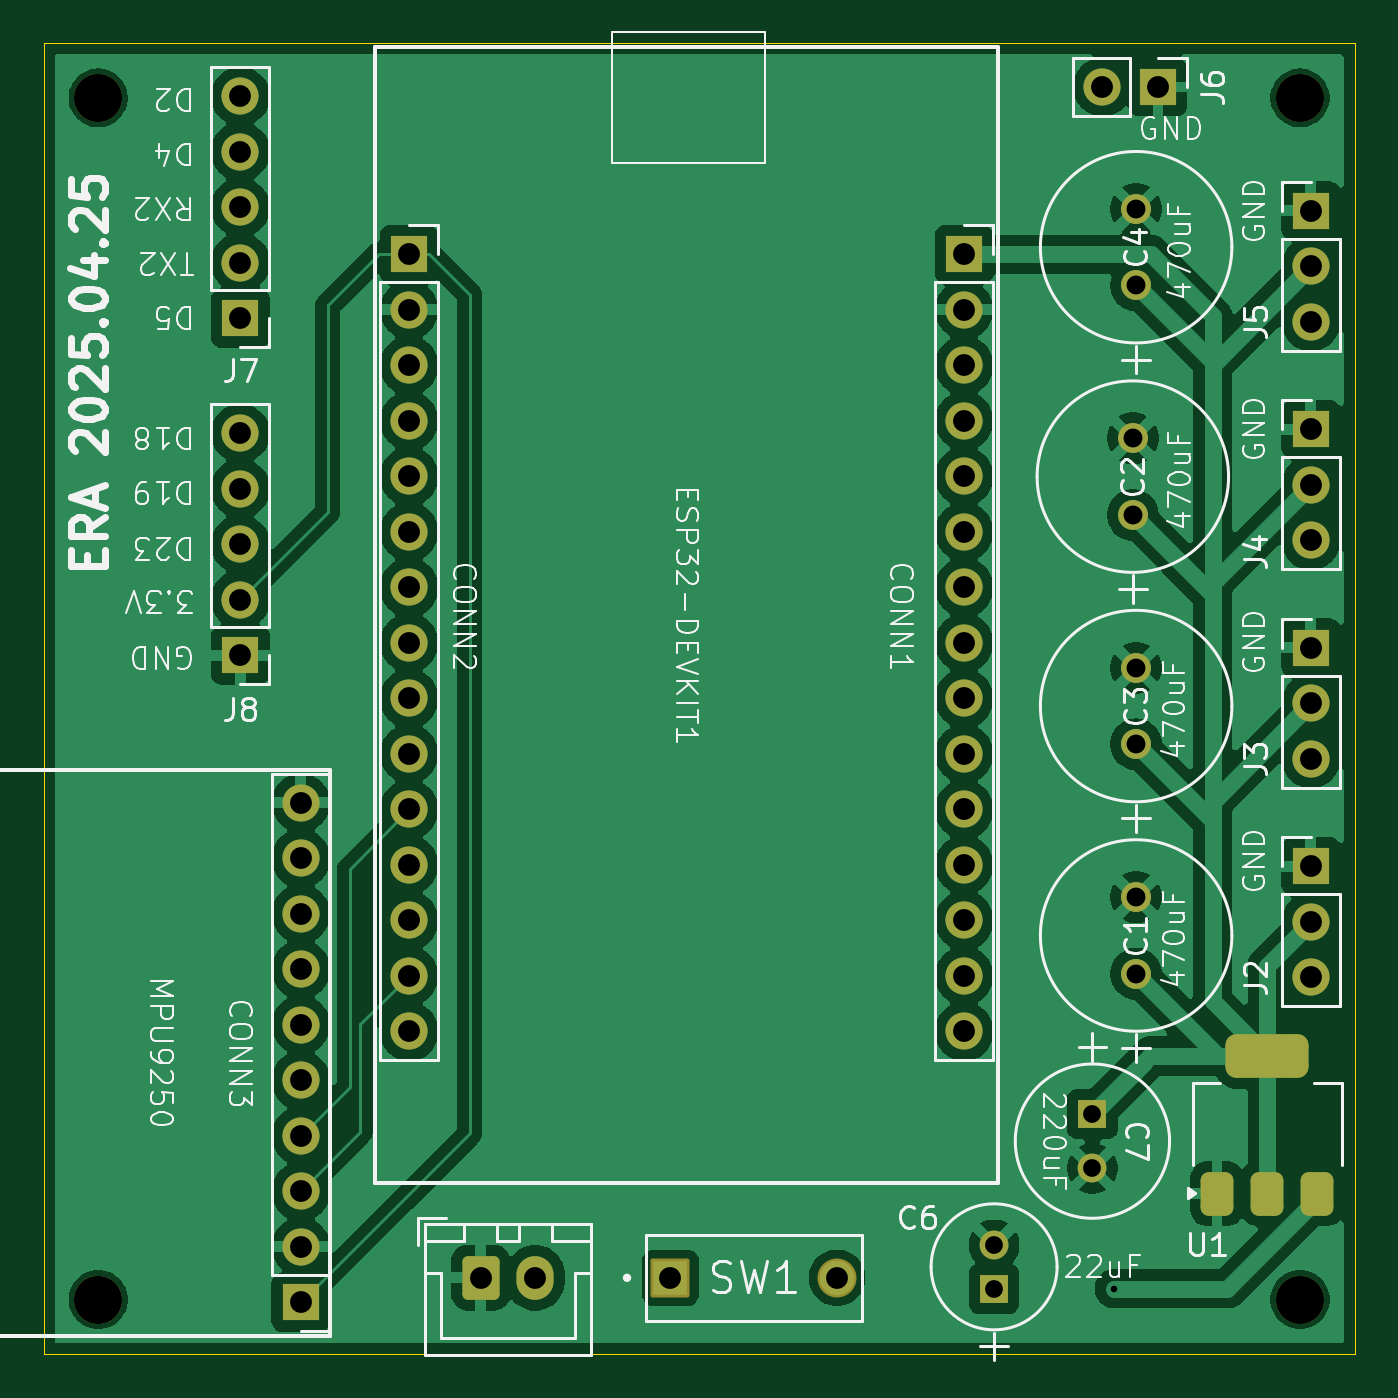
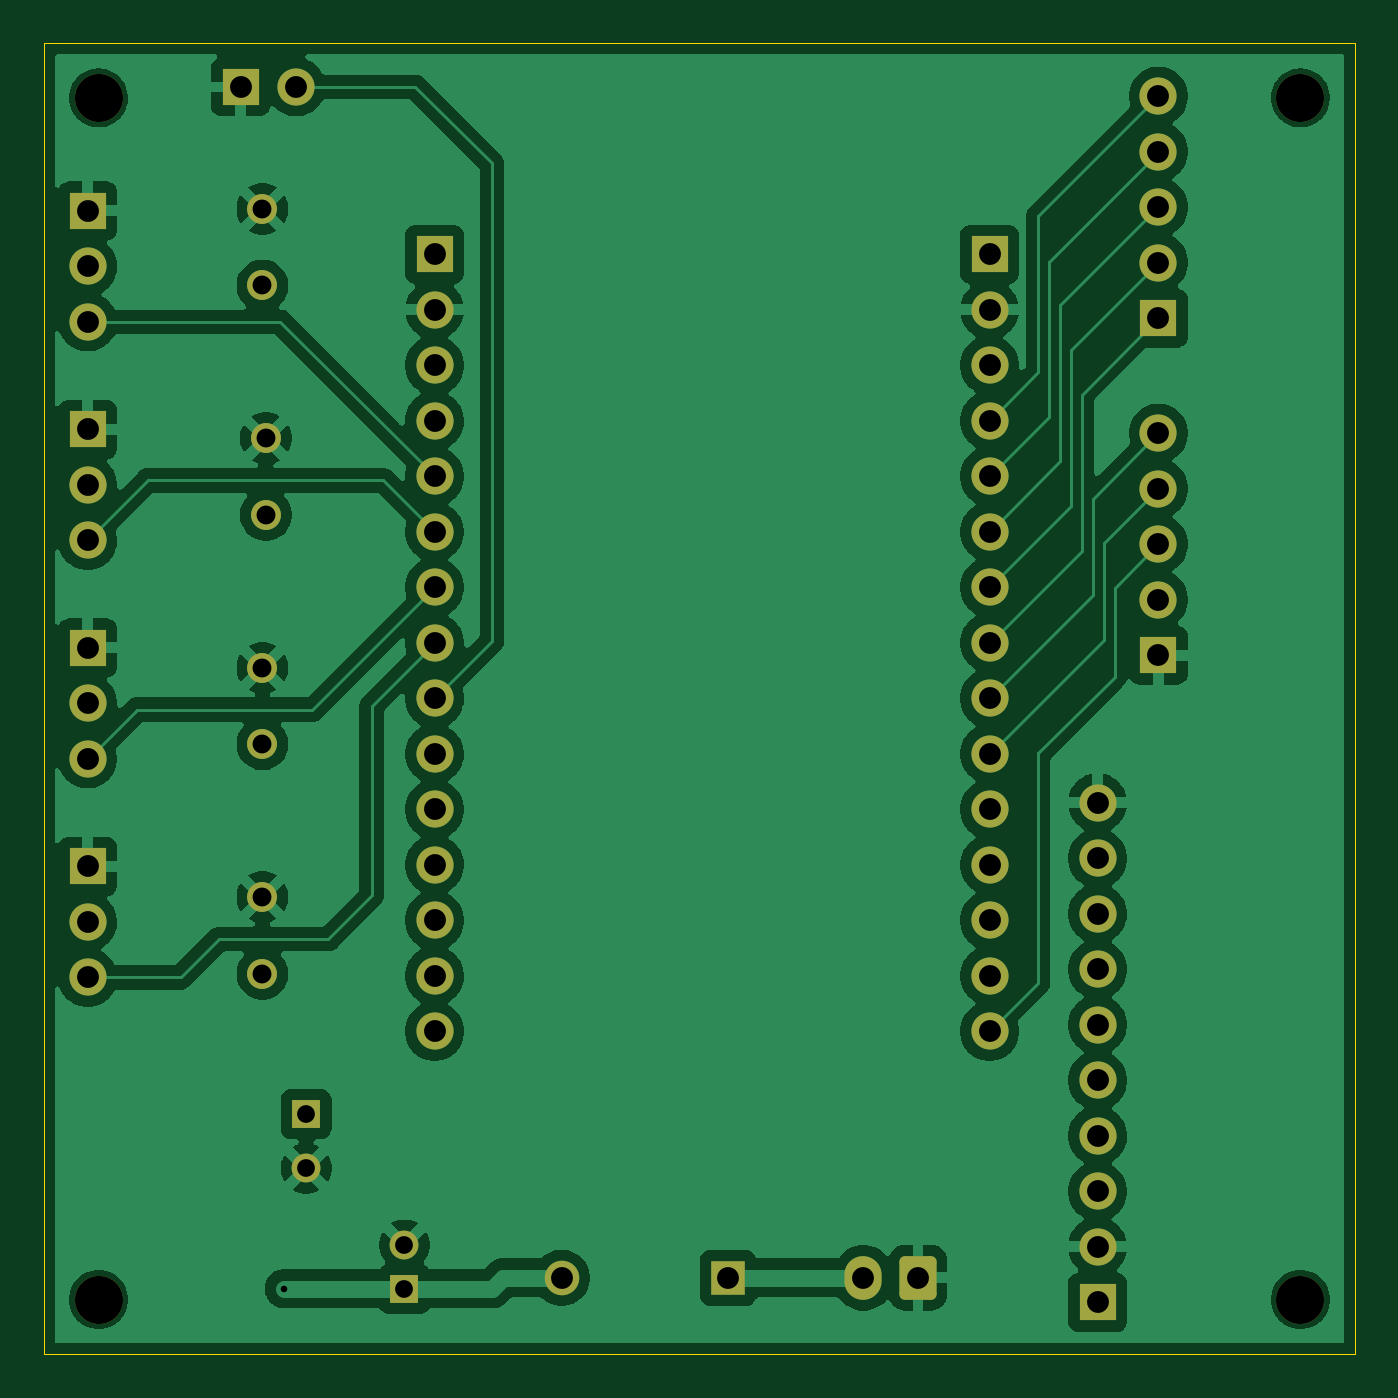
Circuit board: 11 layer files. Board 60.0 x 60.0 mm.
- bottom_copper: PCB-B_Cu.gbl (115052 bytes)
- bottom_mask: PCB-B_Mask.gbs (4031 bytes)
- paste: PCB-B_Paste.gbp (446 bytes)
- bottom_silk: PCB-B_Silkscreen.gbo (447 bytes)
- outline: PCB-Edge_Cuts.gm1 (603 bytes)
- top_copper: PCB-F_Cu.gtl (125425 bytes)
- top_mask: PCB-F_Mask.gts (4454 bytes)
- paste: PCB-F_Paste.gtp (1337 bytes)
- top_silk: PCB-F_Silkscreen.gto (80087 bytes)
- drill: PCB-NPTH.drl (91 bytes)
- drill: PCB-PTH.drl (1300 bytes)

=== bottom_copper: PCB-B_Cu.gbl (115052 bytes, source omitted) ===
=== bottom_mask: PCB-B_Mask.gbs ===
%TF.GenerationSoftware,KiCad,Pcbnew,9.0.0*%
%TF.CreationDate,2025-04-27T01:10:23+09:00*%
%TF.ProjectId,PCB,5043422e-6b69-4636-9164-5f7063625858,rev?*%
%TF.SameCoordinates,Original*%
%TF.FileFunction,Soldermask,Bot*%
%TF.FilePolarity,Negative*%
%FSLAX46Y46*%
G04 Gerber Fmt 4.6, Leading zero omitted, Abs format (unit mm)*
G04 Created by KiCad (PCBNEW 9.0.0) date 2025-04-27 01:10:23*
%MOMM*%
%LPD*%
G01*
G04 APERTURE LIST*
G04 Aperture macros list*
%AMRoundRect*
0 Rectangle with rounded corners*
0 $1 Rounding radius*
0 $2 $3 $4 $5 $6 $7 $8 $9 X,Y pos of 4 corners*
0 Add a 4 corners polygon primitive as box body*
4,1,4,$2,$3,$4,$5,$6,$7,$8,$9,$2,$3,0*
0 Add four circle primitives for the rounded corners*
1,1,$1+$1,$2,$3*
1,1,$1+$1,$4,$5*
1,1,$1+$1,$6,$7*
1,1,$1+$1,$8,$9*
0 Add four rect primitives between the rounded corners*
20,1,$1+$1,$2,$3,$4,$5,0*
20,1,$1+$1,$4,$5,$6,$7,0*
20,1,$1+$1,$6,$7,$8,$9,0*
20,1,$1+$1,$8,$9,$2,$3,0*%
G04 Aperture macros list end*
%ADD10C,1.371600*%
%ADD11R,1.700000X1.700000*%
%ADD12O,1.700000X1.700000*%
%ADD13C,2.200000*%
%ADD14R,1.320800X1.320800*%
%ADD15C,1.320800*%
%ADD16R,1.580000X1.580000*%
%ADD17C,1.580000*%
%ADD18RoundRect,0.250000X-0.600000X-0.750000X0.600000X-0.750000X0.600000X0.750000X-0.600000X0.750000X0*%
%ADD19O,1.700000X2.000000*%
G04 APERTURE END LIST*
D10*
%TO.C,C3*%
X238000000Y-87583250D03*
X238000000Y-84083249D03*
%TD*%
D11*
%TO.C,J7*%
X197000000Y-68080000D03*
D12*
X197000000Y-65540000D03*
X197000000Y-63000000D03*
X197000000Y-60460000D03*
X197000000Y-57920000D03*
%TD*%
D11*
%TO.C,J6*%
X239000000Y-57500000D03*
D12*
X236460000Y-57500000D03*
%TD*%
D11*
%TO.C,J3*%
X246000000Y-83170000D03*
D12*
X246000000Y-85710000D03*
X246000000Y-88250000D03*
%TD*%
D10*
%TO.C,C4*%
X238000000Y-66583250D03*
X238000000Y-63083249D03*
%TD*%
D11*
%TO.C,J5*%
X246000000Y-63170000D03*
D12*
X246000000Y-65710000D03*
X246000000Y-68250000D03*
%TD*%
D13*
%TO.C,REF\u002A\u002A*%
X190500000Y-58000000D03*
%TD*%
%TO.C,REF\u002A\u002A*%
X190500000Y-113000000D03*
%TD*%
D11*
%TO.C,J8*%
X197000000Y-83500000D03*
D12*
X197000000Y-80960000D03*
X197000000Y-78420000D03*
X197000000Y-75880000D03*
X197000000Y-73340000D03*
%TD*%
D10*
%TO.C,C1*%
X238000000Y-98083250D03*
X238000000Y-94583249D03*
%TD*%
D14*
%TO.C,C6*%
X231500000Y-112500000D03*
D15*
X231500000Y-110493400D03*
%TD*%
D13*
%TO.C,REF\u002A\u002A*%
X245500000Y-113000000D03*
%TD*%
%TO.C,REF\u002A\u002A*%
X245500000Y-58000000D03*
%TD*%
D11*
%TO.C,J2*%
X246000000Y-93170000D03*
D12*
X246000000Y-95710000D03*
X246000000Y-98250000D03*
%TD*%
D16*
%TO.C,SW1*%
X216690000Y-112000000D03*
D17*
X224310000Y-112000000D03*
%TD*%
D11*
%TO.C,ESP32-DEVKIT1*%
X204725000Y-65160000D03*
D12*
X204725000Y-67700000D03*
X204725000Y-70240000D03*
X204725000Y-72780000D03*
X204725000Y-75320000D03*
X204725000Y-77860000D03*
X204725000Y-80400000D03*
X204725000Y-82940000D03*
X204725000Y-85480000D03*
X204725000Y-88020000D03*
X204725000Y-90560000D03*
X204725000Y-93100000D03*
X204725000Y-95640000D03*
X204725000Y-98180000D03*
X204725000Y-100720000D03*
D11*
X230125000Y-65160000D03*
D12*
X230125000Y-67700000D03*
X230125000Y-70240000D03*
X230125000Y-72780000D03*
X230125000Y-75320000D03*
X230125000Y-77860000D03*
X230125000Y-80400000D03*
X230125000Y-82940000D03*
X230125000Y-85480000D03*
X230125000Y-88020000D03*
X230125000Y-90560000D03*
X230125000Y-93100000D03*
X230125000Y-95640000D03*
X230125000Y-98180000D03*
X230125000Y-100720000D03*
%TD*%
D10*
%TO.C,C2*%
X237850000Y-77083250D03*
X237850000Y-73583249D03*
%TD*%
D11*
%TO.C,J4*%
X246000000Y-73170000D03*
D12*
X246000000Y-75710000D03*
X246000000Y-78250000D03*
%TD*%
D14*
%TO.C,C7*%
X236000000Y-104500000D03*
D15*
X236000000Y-106989200D03*
%TD*%
D11*
%TO.C,MPU9250*%
X199775000Y-113120000D03*
D12*
X199775000Y-110580000D03*
X199775000Y-108040000D03*
X199775000Y-105500000D03*
X199775000Y-102960000D03*
X199775000Y-100420000D03*
X199775000Y-97880000D03*
X199775000Y-95340000D03*
X199775000Y-92800000D03*
X199775000Y-90260000D03*
%TD*%
D18*
%TO.C,J1*%
X208000000Y-112000000D03*
D19*
X210500000Y-112000000D03*
%TD*%
M02*

=== paste: PCB-B_Paste.gbp ===
%TF.GenerationSoftware,KiCad,Pcbnew,9.0.0*%
%TF.CreationDate,2025-04-27T01:10:23+09:00*%
%TF.ProjectId,PCB,5043422e-6b69-4636-9164-5f7063625858,rev?*%
%TF.SameCoordinates,Original*%
%TF.FileFunction,Paste,Bot*%
%TF.FilePolarity,Positive*%
%FSLAX46Y46*%
G04 Gerber Fmt 4.6, Leading zero omitted, Abs format (unit mm)*
G04 Created by KiCad (PCBNEW 9.0.0) date 2025-04-27 01:10:23*
%MOMM*%
%LPD*%
G01*
G04 APERTURE LIST*
G04 APERTURE END LIST*
M02*

=== bottom_silk: PCB-B_Silkscreen.gbo ===
%TF.GenerationSoftware,KiCad,Pcbnew,9.0.0*%
%TF.CreationDate,2025-04-27T01:10:23+09:00*%
%TF.ProjectId,PCB,5043422e-6b69-4636-9164-5f7063625858,rev?*%
%TF.SameCoordinates,Original*%
%TF.FileFunction,Legend,Bot*%
%TF.FilePolarity,Positive*%
%FSLAX46Y46*%
G04 Gerber Fmt 4.6, Leading zero omitted, Abs format (unit mm)*
G04 Created by KiCad (PCBNEW 9.0.0) date 2025-04-27 01:10:23*
%MOMM*%
%LPD*%
G01*
G04 APERTURE LIST*
G04 APERTURE END LIST*
M02*

=== outline: PCB-Edge_Cuts.gm1 ===
%TF.GenerationSoftware,KiCad,Pcbnew,9.0.0*%
%TF.CreationDate,2025-04-27T01:10:23+09:00*%
%TF.ProjectId,PCB,5043422e-6b69-4636-9164-5f7063625858,rev?*%
%TF.SameCoordinates,Original*%
%TF.FileFunction,Profile,NP*%
%FSLAX46Y46*%
G04 Gerber Fmt 4.6, Leading zero omitted, Abs format (unit mm)*
G04 Created by KiCad (PCBNEW 9.0.0) date 2025-04-27 01:10:23*
%MOMM*%
%LPD*%
G01*
G04 APERTURE LIST*
%TA.AperFunction,Profile*%
%ADD10C,0.050000*%
%TD*%
G04 APERTURE END LIST*
D10*
X188000000Y-55500000D02*
X248000000Y-55500000D01*
X248000000Y-115500000D01*
X188000000Y-115500000D01*
X188000000Y-55500000D01*
M02*

=== top_copper: PCB-F_Cu.gtl (125425 bytes, source omitted) ===
=== top_mask: PCB-F_Mask.gts ===
%TF.GenerationSoftware,KiCad,Pcbnew,9.0.0*%
%TF.CreationDate,2025-04-27T01:10:23+09:00*%
%TF.ProjectId,PCB,5043422e-6b69-4636-9164-5f7063625858,rev?*%
%TF.SameCoordinates,Original*%
%TF.FileFunction,Soldermask,Top*%
%TF.FilePolarity,Negative*%
%FSLAX46Y46*%
G04 Gerber Fmt 4.6, Leading zero omitted, Abs format (unit mm)*
G04 Created by KiCad (PCBNEW 9.0.0) date 2025-04-27 01:10:23*
%MOMM*%
%LPD*%
G01*
G04 APERTURE LIST*
G04 Aperture macros list*
%AMRoundRect*
0 Rectangle with rounded corners*
0 $1 Rounding radius*
0 $2 $3 $4 $5 $6 $7 $8 $9 X,Y pos of 4 corners*
0 Add a 4 corners polygon primitive as box body*
4,1,4,$2,$3,$4,$5,$6,$7,$8,$9,$2,$3,0*
0 Add four circle primitives for the rounded corners*
1,1,$1+$1,$2,$3*
1,1,$1+$1,$4,$5*
1,1,$1+$1,$6,$7*
1,1,$1+$1,$8,$9*
0 Add four rect primitives between the rounded corners*
20,1,$1+$1,$2,$3,$4,$5,0*
20,1,$1+$1,$4,$5,$6,$7,0*
20,1,$1+$1,$6,$7,$8,$9,0*
20,1,$1+$1,$8,$9,$2,$3,0*%
G04 Aperture macros list end*
%ADD10C,1.371600*%
%ADD11R,1.700000X1.700000*%
%ADD12O,1.700000X1.700000*%
%ADD13C,2.200000*%
%ADD14RoundRect,0.375000X0.375000X-0.625000X0.375000X0.625000X-0.375000X0.625000X-0.375000X-0.625000X0*%
%ADD15RoundRect,0.500000X1.400000X-0.500000X1.400000X0.500000X-1.400000X0.500000X-1.400000X-0.500000X0*%
%ADD16R,1.320800X1.320800*%
%ADD17C,1.320800*%
%ADD18RoundRect,0.102000X-0.790000X0.790000X-0.790000X-0.790000X0.790000X-0.790000X0.790000X0.790000X0*%
%ADD19C,1.784000*%
%ADD20RoundRect,0.250000X-0.600000X-0.750000X0.600000X-0.750000X0.600000X0.750000X-0.600000X0.750000X0*%
%ADD21O,1.700000X2.000000*%
G04 APERTURE END LIST*
D10*
%TO.C,C3*%
X238000000Y-87583250D03*
X238000000Y-84083249D03*
%TD*%
D11*
%TO.C,J7*%
X197000000Y-68080000D03*
D12*
X197000000Y-65540000D03*
X197000000Y-63000000D03*
X197000000Y-60460000D03*
X197000000Y-57920000D03*
%TD*%
D11*
%TO.C,J6*%
X239000000Y-57500000D03*
D12*
X236460000Y-57500000D03*
%TD*%
D11*
%TO.C,J3*%
X246000000Y-83170000D03*
D12*
X246000000Y-85710000D03*
X246000000Y-88250000D03*
%TD*%
D10*
%TO.C,C4*%
X238000000Y-66583250D03*
X238000000Y-63083249D03*
%TD*%
D11*
%TO.C,J5*%
X246000000Y-63170000D03*
D12*
X246000000Y-65710000D03*
X246000000Y-68250000D03*
%TD*%
D13*
%TO.C,REF\u002A\u002A*%
X190500000Y-58000000D03*
%TD*%
%TO.C,REF\u002A\u002A*%
X190500000Y-113000000D03*
%TD*%
D11*
%TO.C,J8*%
X197000000Y-83500000D03*
D12*
X197000000Y-80960000D03*
X197000000Y-78420000D03*
X197000000Y-75880000D03*
X197000000Y-73340000D03*
%TD*%
D14*
%TO.C,U1*%
X241700000Y-108150000D03*
X244000000Y-108150000D03*
D15*
X244000000Y-101850000D03*
D14*
X246300000Y-108150000D03*
%TD*%
D10*
%TO.C,C1*%
X238000000Y-98083250D03*
X238000000Y-94583249D03*
%TD*%
D16*
%TO.C,C6*%
X231500000Y-112500000D03*
D17*
X231500000Y-110493400D03*
%TD*%
D13*
%TO.C,REF\u002A\u002A*%
X245500000Y-113000000D03*
%TD*%
%TO.C,REF\u002A\u002A*%
X245500000Y-58000000D03*
%TD*%
D11*
%TO.C,J2*%
X246000000Y-93170000D03*
D12*
X246000000Y-95710000D03*
X246000000Y-98250000D03*
%TD*%
D18*
%TO.C,SW1*%
X216690000Y-112000000D03*
D19*
X224310000Y-112000000D03*
%TD*%
D11*
%TO.C,ESP32-DEVKIT1*%
X204725000Y-65160000D03*
D12*
X204725000Y-67700000D03*
X204725000Y-70240000D03*
X204725000Y-72780000D03*
X204725000Y-75320000D03*
X204725000Y-77860000D03*
X204725000Y-80400000D03*
X204725000Y-82940000D03*
X204725000Y-85480000D03*
X204725000Y-88020000D03*
X204725000Y-90560000D03*
X204725000Y-93100000D03*
X204725000Y-95640000D03*
X204725000Y-98180000D03*
X204725000Y-100720000D03*
D11*
X230125000Y-65160000D03*
D12*
X230125000Y-67700000D03*
X230125000Y-70240000D03*
X230125000Y-72780000D03*
X230125000Y-75320000D03*
X230125000Y-77860000D03*
X230125000Y-80400000D03*
X230125000Y-82940000D03*
X230125000Y-85480000D03*
X230125000Y-88020000D03*
X230125000Y-90560000D03*
X230125000Y-93100000D03*
X230125000Y-95640000D03*
X230125000Y-98180000D03*
X230125000Y-100720000D03*
%TD*%
D10*
%TO.C,C2*%
X237850000Y-77083250D03*
X237850000Y-73583249D03*
%TD*%
D11*
%TO.C,J4*%
X246000000Y-73170000D03*
D12*
X246000000Y-75710000D03*
X246000000Y-78250000D03*
%TD*%
D16*
%TO.C,C7*%
X236000000Y-104500000D03*
D17*
X236000000Y-106989200D03*
%TD*%
D11*
%TO.C,MPU9250*%
X199775000Y-113120000D03*
D12*
X199775000Y-110580000D03*
X199775000Y-108040000D03*
X199775000Y-105500000D03*
X199775000Y-102960000D03*
X199775000Y-100420000D03*
X199775000Y-97880000D03*
X199775000Y-95340000D03*
X199775000Y-92800000D03*
X199775000Y-90260000D03*
%TD*%
D20*
%TO.C,J1*%
X208000000Y-112000000D03*
D21*
X210500000Y-112000000D03*
%TD*%
M02*

=== paste: PCB-F_Paste.gtp (1337 bytes, source withheld) ===
=== top_silk: PCB-F_Silkscreen.gto (80087 bytes, source omitted) ===
=== drill: PCB-NPTH.drl ===
M48
METRIC
T1C2.200
%
G90
G05
T1
X190.5Y-58.0
X190.5Y-113.0
X245.5Y-58.0
X245.5Y-113.0
M30

=== drill: PCB-PTH.drl ===
M48
METRIC
T1C0.300
T2C0.813
T3C0.864
T4C1.000
%
G90
G05
T1
X237.0Y-112.5
T2
X231.5Y-110.493
X231.5Y-112.5
X236.0Y-104.5
X236.0Y-106.989
T3
X237.85Y-73.583
X237.85Y-77.083
X238.0Y-63.083
X238.0Y-66.583
X238.0Y-84.083
X238.0Y-87.583
X238.0Y-94.583
X238.0Y-98.083
T4
X197.0Y-57.92
X197.0Y-60.46
X197.0Y-63.0
X197.0Y-65.54
X197.0Y-68.08
X197.0Y-73.34
X197.0Y-75.88
X197.0Y-78.42
X197.0Y-80.96
X197.0Y-83.5
X199.775Y-90.26
X199.775Y-92.8
X199.775Y-95.34
X199.775Y-97.88
X199.775Y-100.42
X199.775Y-102.96
X199.775Y-105.5
X199.775Y-108.04
X199.775Y-110.58
X199.775Y-113.12
X204.725Y-65.16
X204.725Y-67.7
X204.725Y-70.24
X204.725Y-72.78
X204.725Y-75.32
X204.725Y-77.86
X204.725Y-80.4
X204.725Y-82.94
X204.725Y-85.48
X204.725Y-88.02
X204.725Y-90.56
X204.725Y-93.1
X204.725Y-95.64
X204.725Y-98.18
X204.725Y-100.72
X208.0Y-112.0
X210.5Y-112.0
X216.69Y-112.0
X224.31Y-112.0
X230.125Y-65.16
X230.125Y-67.7
X230.125Y-70.24
X230.125Y-72.78
X230.125Y-75.32
X230.125Y-77.86
X230.125Y-80.4
X230.125Y-82.94
X230.125Y-85.48
X230.125Y-88.02
X230.125Y-90.56
X230.125Y-93.1
X230.125Y-95.64
X230.125Y-98.18
X230.125Y-100.72
X236.46Y-57.5
X239.0Y-57.5
X246.0Y-63.17
X246.0Y-65.71
X246.0Y-68.25
X246.0Y-73.17
X246.0Y-75.71
X246.0Y-78.25
X246.0Y-83.17
X246.0Y-85.71
X246.0Y-88.25
X246.0Y-93.17
X246.0Y-95.71
X246.0Y-98.25
M30

